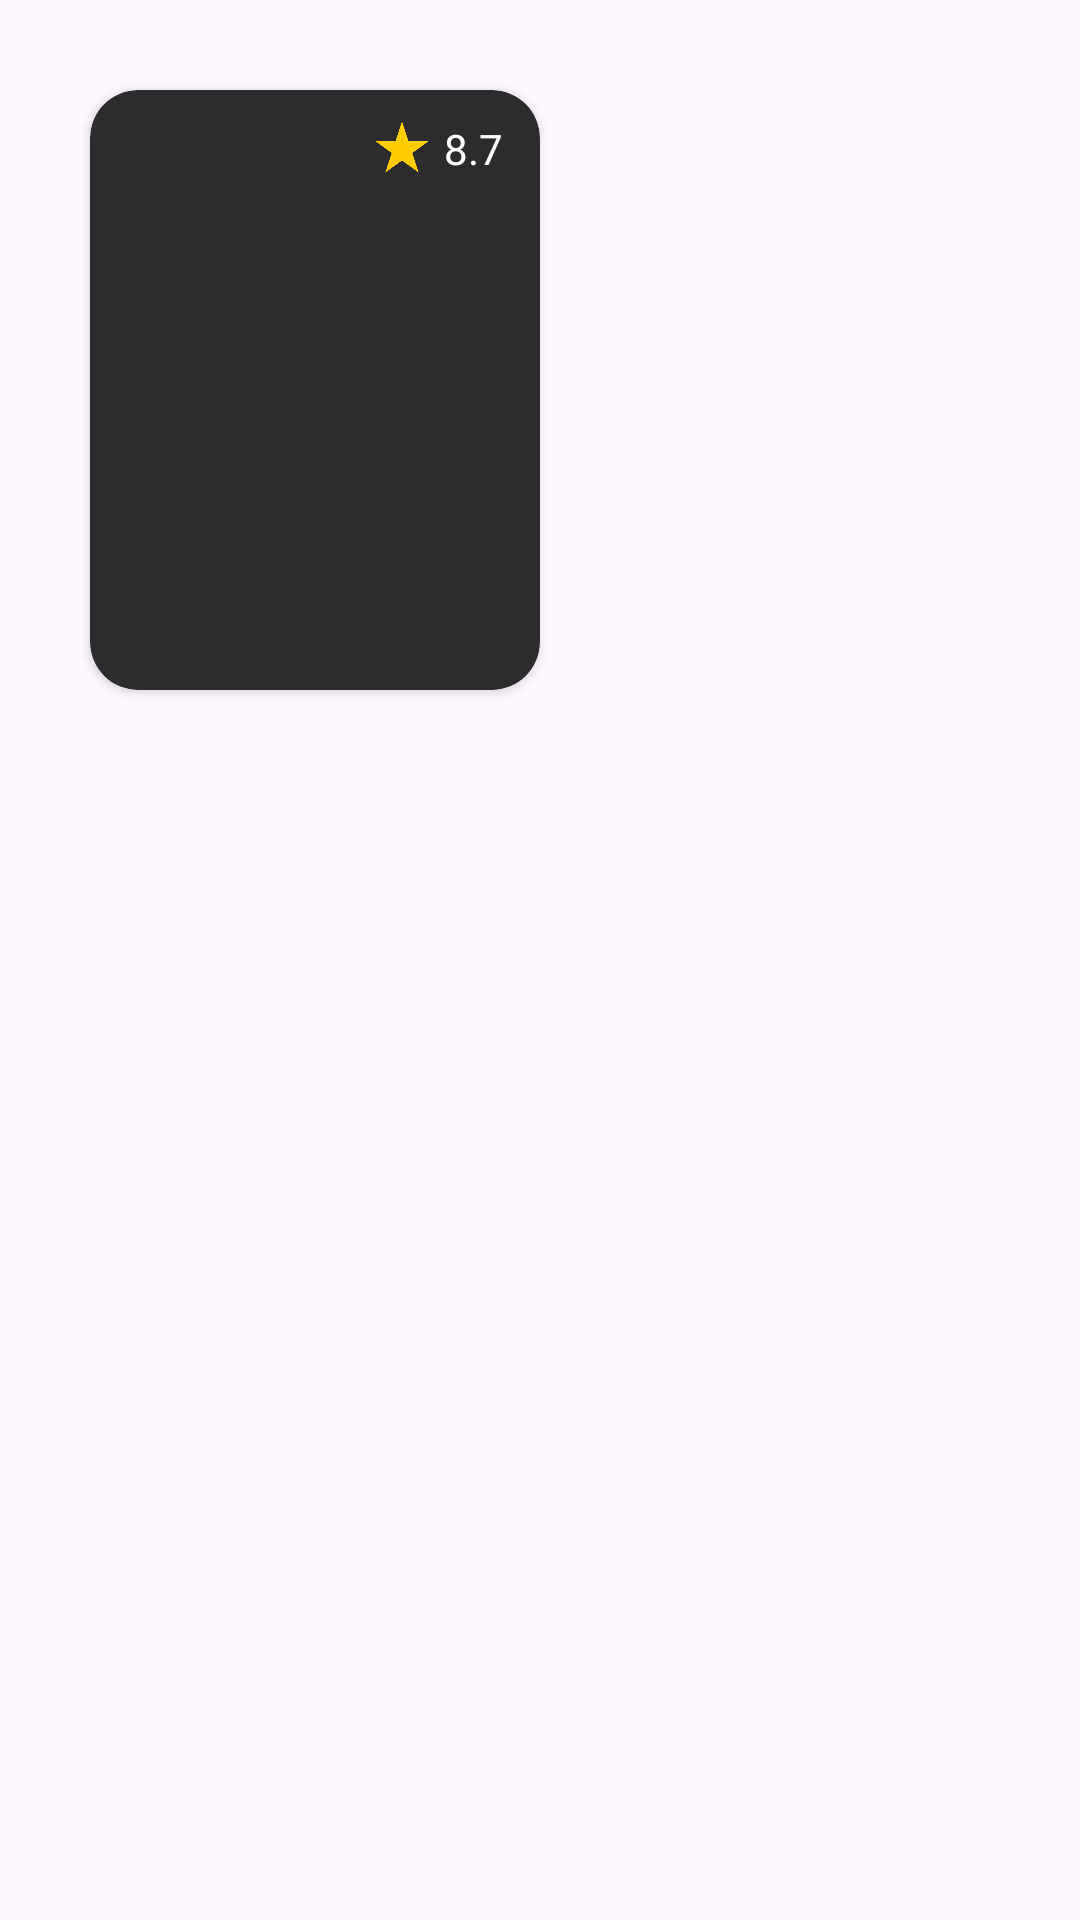

Write the Android layout XML for this screen, with the resource values it uses.
<!-- AndroidManifest.xml: application theme Theme.AppsMovie -->
<!-- res/layout/itemfavorite.xml -->
<?xml version="1.0" encoding="utf-8"?>
<androidx.constraintlayout.widget.ConstraintLayout xmlns:android="http://schemas.android.com/apk/res/android"
    xmlns:tools="http://schemas.android.com/tools"
    android:layout_width="match_parent"
    android:layout_height="wrap_content"
    xmlns:app="http://schemas.android.com/apk/res-auto">


    <androidx.cardview.widget.CardView
        android:id="@+id/card_movie"
        android:layout_marginTop="30dp"
        android:layout_width="wrap_content"
        android:layout_height="wrap_content"
        app:cardBackgroundColor="#2C2C2E"
        app:cardCornerRadius="16dp"
        android:layout_marginStart="30dp"
        app:layout_constraintStart_toStartOf="parent"
        app:layout_constraintTop_toTopOf="parent">

        <LinearLayout
            android:layout_width="match_parent"
            android:layout_height="wrap_content"
            android:padding="0dp">

            <com.google.android.material.imageview.ShapeableImageView
                android:id="@+id/iv_favorite"
                android:layout_width="150dp"
                android:layout_height="200dp"
                android:scaleType="centerCrop"
                app:shapeAppearanceOverlay="@style/RoundedImageView"
                tools:src="@drawable/item" />



        </LinearLayout>
        <LinearLayout
            android:layout_marginTop="10dp"
            android:layout_marginStart="95dp"
            android:layout_width="wrap_content"
            android:layout_height="wrap_content"
            android:orientation="horizontal"
            >
            <ImageView
                android:layout_width="18dp"
                android:layout_height="18dp"
                android:src="@drawable/star"
                />

            <TextView
                android:id="@+id/ratingfav"
                android:layout_width="wrap_content"
                android:layout_height="wrap_content"
                android:text="8.7"
                android:layout_marginStart="5dp"
                android:textColor="@color/white"
                android:fontFamily="@font/poppinsregular"
                />
        </LinearLayout>
        <LinearLayout
            android:layout_width="match_parent"
            android:layout_height="wrap_content"
            android:layout_marginTop="140dp"
            android:backgroundTint="@color/white"
            android:layout_marginEnd="15dp"
            android:layout_marginStart="10dp"
            android:orientation="vertical">

            <TextView
                android:id="@+id/tv_detail_title"
                android:layout_width="wrap_content"
                android:layout_height="wrap_content"
                android:textColor="@color/white"
                android:textSize="18sp"
                android:layout_marginStart="0dp"
                android:fontFamily="@font/poppinsmedium"
                tools:text="Movie Title" />

            <TextView
                android:id="@+id/tv_detail_titles"
                android:layout_width="wrap_content"
                android:layout_height="wrap_content"
                android:fontFamily="@font/poppinsregular"
                android:layout_marginTop="0dp"
                android:layout_marginStart="5dp"
                android:textColor="@color/white"
                tools:text="Movie Title" />

        </LinearLayout>
    </androidx.cardview.widget.CardView>

</androidx.constraintlayout.widget.ConstraintLayout>
<!-- resources referenced by this layout -->
<resources>
  <color name="white">#FFFFFFFF</color>
  <!-- drawable item: jpg bitmap (drawable, 37725 bytes) -->
  <!-- drawable star: png bitmap (drawable, 3447 bytes) -->
  <style name="RoundedImageView">
          <item name="cornerFamily">rounded</item>
          <item name="cornerSize">16dp</item>
      </style>
  <style name="Theme.AppsMovie" parent="Base.Theme.AppsMovie" />
  <style name="Base.Theme.AppsMovie" parent="Theme.Material3.DayNight.NoActionBar">
          
          
      </style>
</resources>
